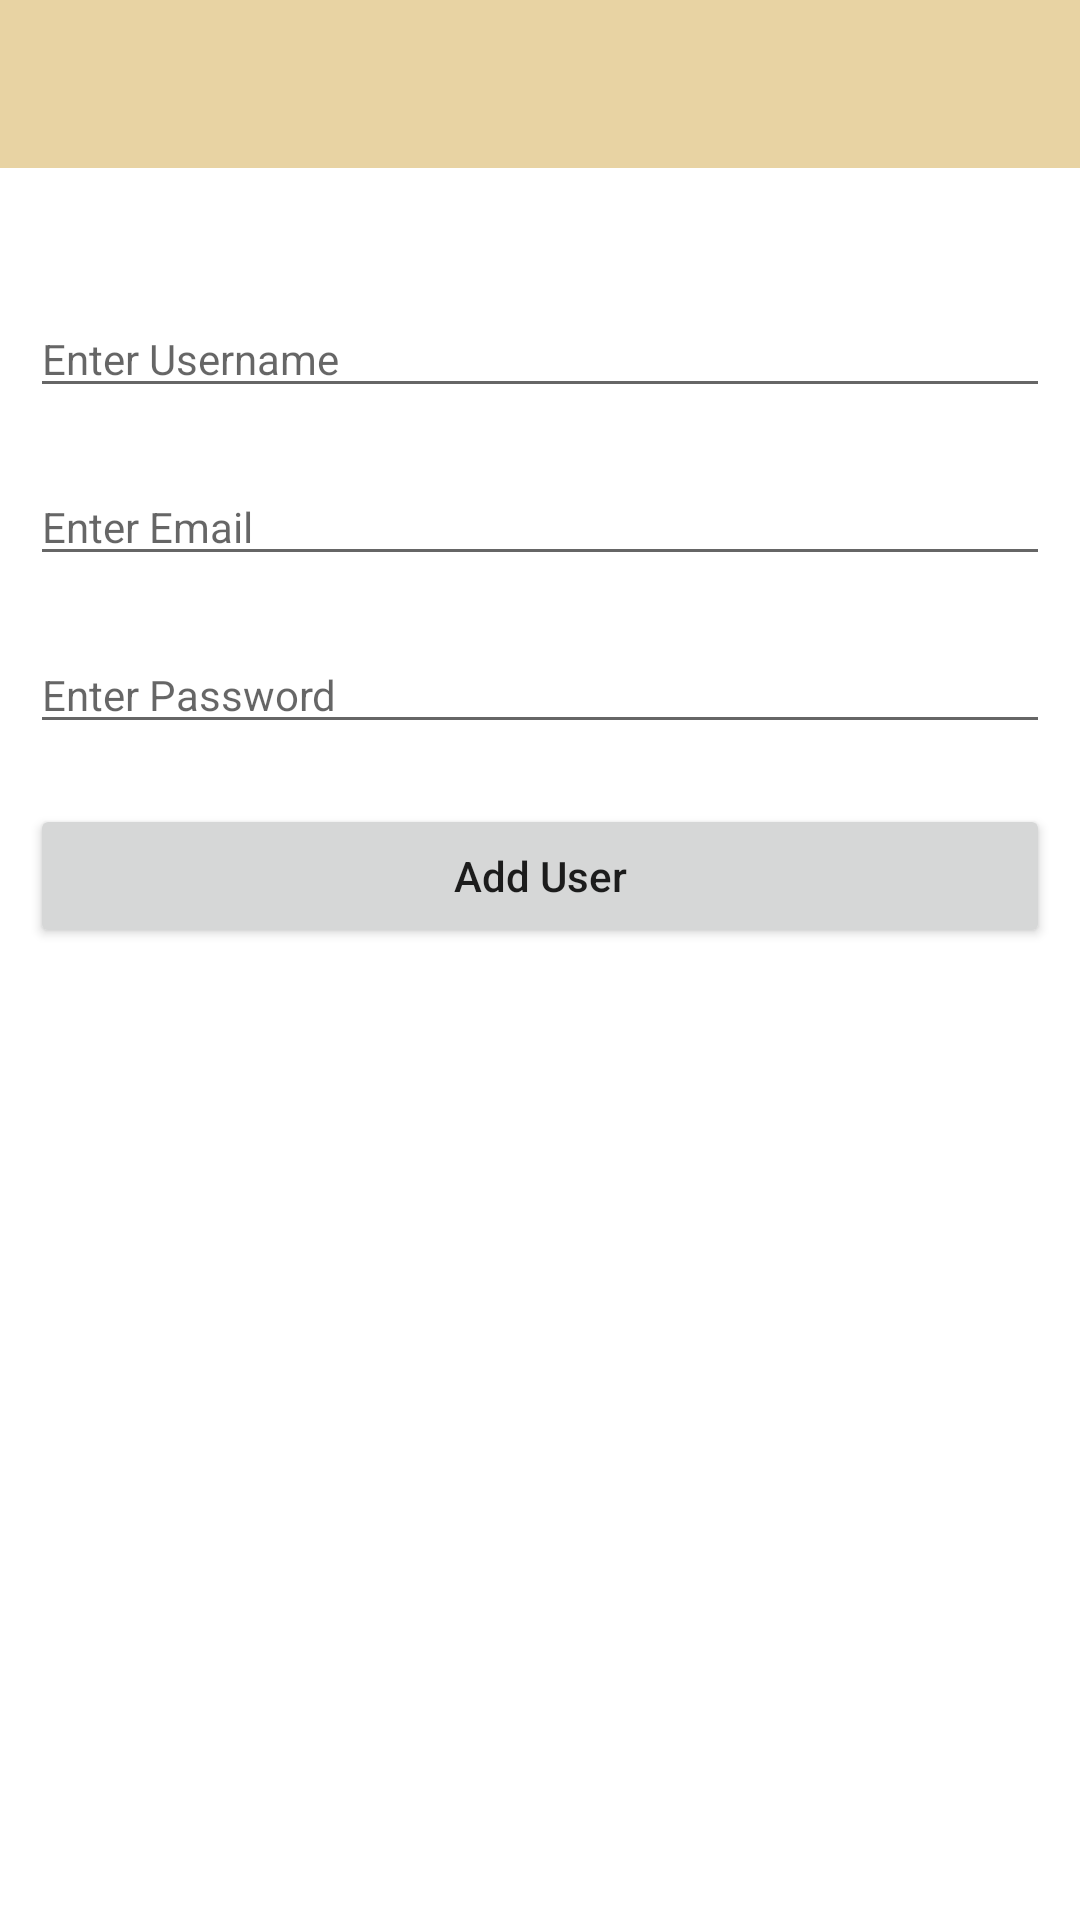

This screen was rendered from an Android layout file. Write that file and the resources it references.
<!-- AndroidManifest.xml: application theme Theme.Foraging -->
<!-- res/layout/activity_create_user.xml -->
<?xml version="1.0" encoding="utf-8"?>
<androidx.coordinatorlayout.widget.CoordinatorLayout xmlns:android="http://schemas.android.com/apk/res/android"
    xmlns:app="http://schemas.android.com/apk/res-auto"
    xmlns:tools="http://schemas.android.com/tools"
    android:layout_width="match_parent"
    android:layout_height="match_parent"
    tools:context="org.wit.foraging.activities.ForagingListActivity">

    <com.google.android.material.appbar.AppBarLayout
        android:layout_width="match_parent"
        android:layout_height="wrap_content"
        android:background="@color/colorAccent"
        android:fitsSystemWindows="true"
        app:elevation="0dip"
        app:theme="@style/ThemeOverlay.AppCompat.Dark.ActionBar">

        <androidx.appcompat.widget.Toolbar
            android:id="@+id/toolbar"
            android:layout_width="match_parent"
            android:layout_height="wrap_content"
            app:titleTextColor="@color/colorPrimary" />
    </com.google.android.material.appbar.AppBarLayout>

    <RelativeLayout
        android:layout_width="match_parent"
        android:layout_height="match_parent"
        tools:context=".activities.ForagingUserActivity">

        <EditText
            android:id="@+id/create_username"
            android:layout_width="match_parent"
            android:layout_height="wrap_content"
            android:layout_marginStart="10dp"
            android:layout_marginTop="100dp"
            android:layout_marginEnd="10dp"
            android:hint="Enter Username"
            android:inputType="text"
            android:textSize="14sp" />

        <EditText
            android:id="@+id/create_email"
            android:layout_width="match_parent"
            android:layout_height="wrap_content"
            android:layout_below="@+id/create_username"
            android:layout_marginStart="10dp"
            android:layout_marginTop="20dp"
            android:layout_marginEnd="10dp"
            android:hint="Enter Email"
            android:inputType="textEmailAddress"
            android:textSize="14sp" />

        <EditText
            android:id="@+id/create_password"
            android:layout_width="match_parent"
            android:layout_height="wrap_content"
            android:layout_below="@+id/create_email"
            android:layout_marginStart="10dp"
            android:layout_marginTop="20dp"
            android:layout_marginEnd="10dp"
            android:hint="Enter Password"
            android:inputType="textPassword"
            android:textSize="14sp" />

        <Button
            android:id="@+id/button_add_newuser"
            android:layout_width="match_parent"
            android:layout_height="wrap_content"
            android:layout_below="@+id/create_password"
            android:layout_marginStart="10dp"
            android:layout_marginTop="20dp"
            android:layout_marginEnd="10dp"
            android:text="@string/button_add_user"
            android:textAllCaps="false" />

    </RelativeLayout>
</androidx.coordinatorlayout.widget.CoordinatorLayout>
<!-- resources referenced by this layout -->
<resources>
  <color name="colorAccent">#e8d3a3</color>
  <color name="colorPrimary">#3b5a9d</color>
  <string name="button_add_user">Add User</string>
  <style name="Theme.Foraging" parent="Theme.MaterialComponents.DayNight.DarkActionBar">
          
          <item name="colorPrimary">@color/purple_500</item>
          <item name="colorPrimaryVariant">@color/purple_700</item>
          <item name="colorOnPrimary">@color/white</item>
          
          <item name="colorSecondary">@color/teal_200</item>
          <item name="colorSecondaryVariant">@color/teal_700</item>
          <item name="colorOnSecondary">@color/black</item>
          
          <item name="android:statusBarColor" tools:targetApi="l">?attr/colorPrimaryVariant</item>
          
      </style>
  <color name="purple_500">#FF6200EE</color>
  <color name="purple_700">#FF3700B3</color>
  <color name="white">#FFFFFFFF</color>
  <color name="teal_200">#FF03DAC5</color>
  <color name="teal_700">#FF018786</color>
  <color name="black">#FF000000</color>
</resources>
